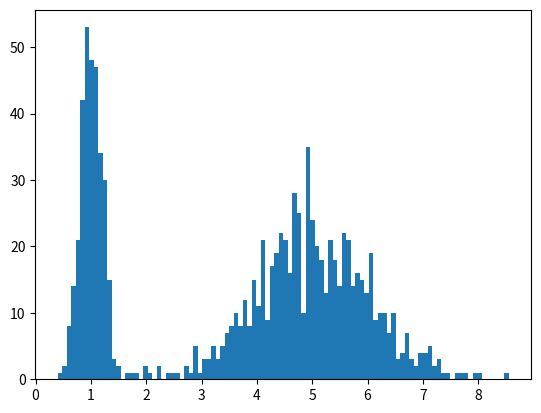

Write the Python code that produced this figure. (Note: this script raises an exception after producing the figure.)
import matplotlib.pyplot as plt
import numpy as np
from scipy import stats


def decision_topics(x):
    """
    トピックを決定する．
    確率：トピック
    -------------
    0.2 : 1
    0.5 : 2
    0.3 : 3
    """
    if 0 <= x < 0.3:
        return 1 #スポーツ
    elif 0.3 <= x <= 1:
        return 2 #経済
    # elif 0.7<= x <= 1:
    #     return 3 #政治
    else :
        return "error"


def create(seed,x):
    """
    選ばれたトピックとガウス分布を関連付ける
    seed (0~1):値によって以下の分布からサンプリング
    ガウス分布1:平均1,標準偏差0.2
    ガウス分布2:平均5,標準偏差1
    """
    topic = decision_topics(seed)
    if topic == 1:
        return np.random.normal(1,0.2)
    elif topic == 2:
        return np.random.normal(5,1)



####################データ生成#################################

#データ数
N = 1000
#カテゴリ数
K = 2

n = np.linspace(0,8,N)

#データ格納
x = []

for i in range(N):
    x.append(create(np.random.rand(),n[i]))#xにカテゴリ分布に従って生成したガウス分布の値を

plt.hist(x, bins=100, normed=True)
plt.show()


####################データ生成ここまで##############################

###################初期化#########################################
#負担率の初期値
#w = np.random.uniform(0,1,K)   #乱数Ver
w = [0.1,0.1]
#平均
mu = [0, 2]

#標準偏差
sigma = [2, 6]

#負担率を入れる配列 , gammaはN行K列　＝　1000行2列
gamma = np.zeros([N, K])

###################初期化ここまで##################################


# EM アルゴリズム
training_iter = 13
for epoch in range(training_iter):
    gamma_sum = 0
    # Estep
    #分子をまず計算する
    for k in range(K):
        gamma[:, k] = w[k] * stats.norm.pdf(x,mu[k], sigma[k])
    """
    #sumでgammaを割る．
    #np.newaxisで縦ベクトルに変換する.
    #ややこしいが結局,行の和(総トピックの現時点での分母の和)でgammaを割っているだけ
    #負担率の分母は全てのトピックに対してで，全てのデータではない
    #つまり，一回一回更新された値で和を計算する．

    #####間違い例(全データの和を取っている)#####
    for i in range(N):
        for j in range(K):
            gamma_sum += gamma[i][j]
    """
    #正解例(トピックの和を行毎に計算する)
    for k in range(K):
        gamma_sum += gamma[:,k]#これだとgamma_sumに単に1000個のデータを入れるだけで，計算ができない
    gamma = gamma / gamma_sum[:,np.newaxis] #[:,np.newaxis]でベクトル化してnumpyのブロードキャストに頼る
    #print(gamma.shape)


    # Mstep

    #混合係数の計算 , sum(0)で列ごとの和をだす.(行毎の和/データ数)
    #つまり，トピックごとの負担率の和　= gamma.sum(0) = Nk
    Nk= gamma.sum(0)
    #print(Nk.shape)
    w = Nk / N

    #分散の計算
    #gammaのshapeは(1000,2) , Nkのshapeは2 , xのshapeは(1000,)
    #転置することでgammaは(2,1000)になるので，xとの内積が計算できる．
    #転置したので，一行目がトピック1について，二行目がトピック2についてのデータになっている．
    #つまり，定義通り，それぞれのkについて計算できる．
    mu = gamma.T.dot(x) / Nk

    #標準偏差

    for k in range(K):
        #k = 1 の時だと
        #(x-mu[1])^2　* k=1の負担率 の総和　　　を　　Nkで割る
        #norm.pdfのlocには標準偏差が入る
        #分散ではない
        sigma[k] = np.sqrt(((x - mu[k])*(x - mu[k]) * gamma[:, k]).sum() / Nk[k])

    # 図示
    x_ = np.linspace(0, 8, 200)

    #平均と標準偏差の更新を表示
    #print("mu1:",mu[0],"sigma1:",sigma[0])
    #print("mu2:",mu[1],"sigma:",sigma[1],"\n")

    #グラフを描写
    y0 = w[0] * stats.norm.pdf(x_,mu[0], sigma[0])
    y1 = w[1] * stats.norm.pdf(x_,mu[1], sigma[1])
    plt.plot(x_, y0)
    plt.plot(x_, y1)
    plt.hist(x, bins=100, normed=True)
    title = "epoch: {}".format(epoch+1)
    plt.title(title)
    plt.show()
